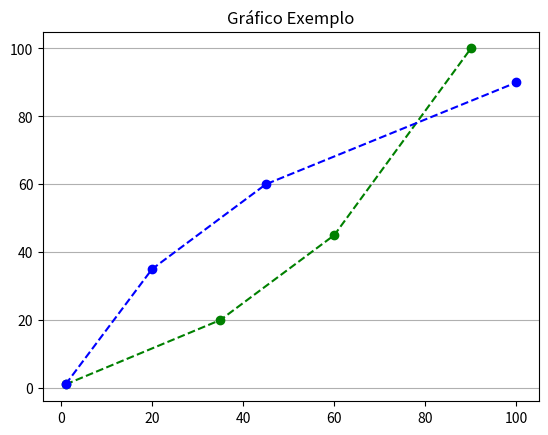

Recreate this plot in Python.
import matplotlib.pyplot as plt
import numpy as np

xposition = np.array([1,35,60,90])
yposition = np.array([1,20,45,100])
plt.plot(xposition,yposition,marker = "o",linestyle = "dashed",color = "green")
plt.plot(yposition,xposition,marker = "o",linestyle = "dashed",color = "blue")
plt.title("Gráfico Exemplo",loc = "center")
plt.grid(axis= "y")
plt.show()

